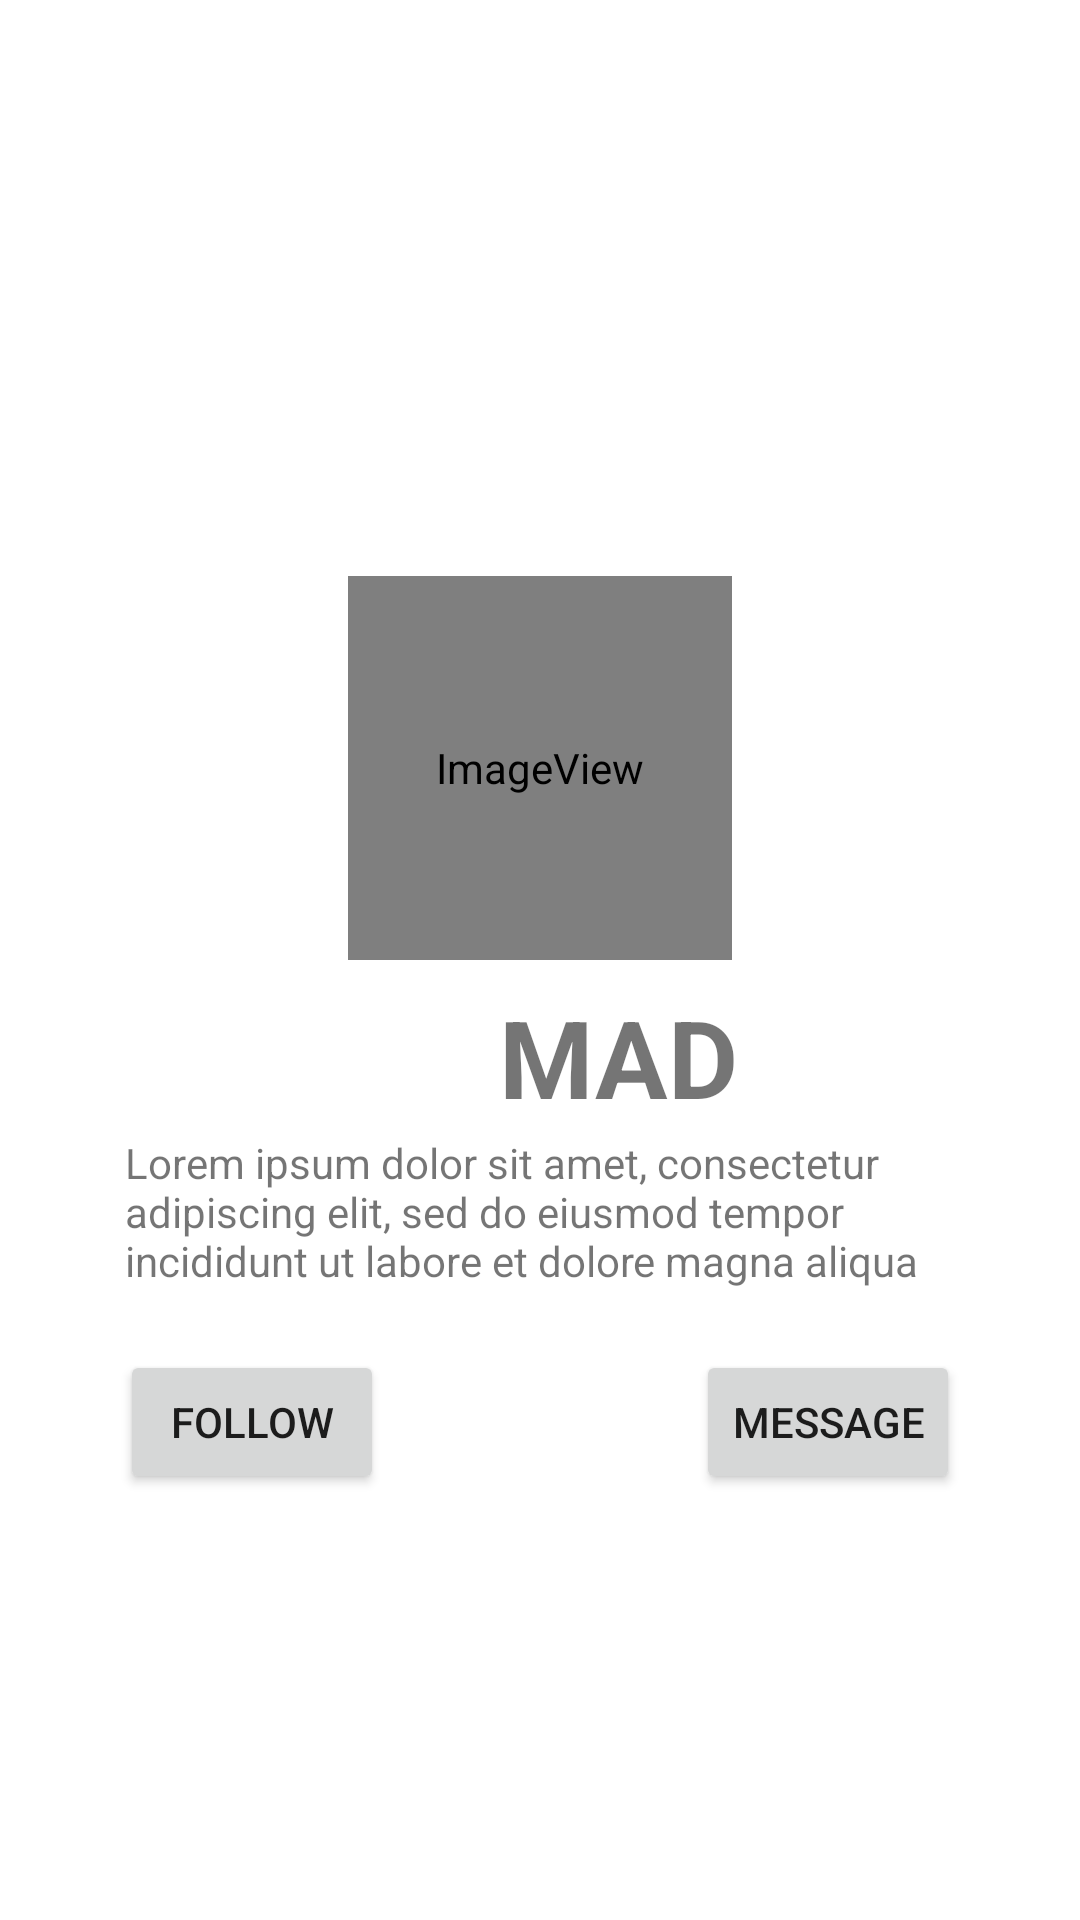

Here is an Android app screen rendered from its layout file. Give the layout XML and the strings, colors and styles it references.
<!-- AndroidManifest.xml: application theme Theme.Madpractical -->
<!-- res/layout/activity_main.xml -->
<?xml version="1.0" encoding="utf-8"?>
<androidx.constraintlayout.widget.ConstraintLayout xmlns:android="http://schemas.android.com/apk/res/android"
    xmlns:app="http://schemas.android.com/apk/res-auto"
    xmlns:tools="http://schemas.android.com/tools"
    android:layout_width="match_parent"
    android:layout_height="match_parent"
    tools:context=".MainActivity">

    <ImageView
        android:id="@+id/mainUserImage"
        android:layout_width="128dp"
        android:layout_height="128dp"
        android:layout_marginTop="192dp"
        android:duplicateParentState="false"
        app:flow_horizontalAlign="center"
        app:layout_constraintEnd_toEndOf="parent"
        app:layout_constraintHorizontal_bias="0.5"
        app:layout_constraintStart_toStartOf="parent"
        app:layout_constraintTop_toTopOf="parent"
        app:srcCompat="@android:drawable/sym_def_app_icon" />

    <TextView
        android:id="@+id/mainUserName"
        android:layout_width="202dp"
        android:layout_height="42dp"
        android:layout_marginStart="105dp"
        android:layout_marginTop="8dp"
        android:layout_marginEnd="104dp"
        android:text="MAD"
        android:textAlignment="center"
        android:textSize="36sp"
        android:textStyle="bold"
        app:layout_constraintEnd_toEndOf="parent"
        app:layout_constraintHorizontal_bias="0.0"
        app:layout_constraintStart_toStartOf="parent"
        app:layout_constraintTop_toBottomOf="@+id/mainUserImage" />

    <TextView
        android:id="@+id/mainUserDesc"
        android:layout_width="277dp"
        android:layout_height="56dp"
        android:layout_marginStart="32dp"
        android:layout_marginTop="8dp"
        android:layout_marginEnd="32dp"
        android:text="Lorem ipsum dolor sit amet, consectetur adipiscing elit, sed do eiusmod tempor incididunt ut labore et dolore magna aliqua"
        app:layout_constraintEnd_toEndOf="parent"
        app:layout_constraintStart_toStartOf="parent"
        app:layout_constraintTop_toBottomOf="@+id/mainUserName"
        tools:textAlignment="center" />

    <Button
        android:id="@+id/followBtn"
        android:layout_width="wrap_content"
        android:layout_height="wrap_content"
        android:layout_marginStart="40dp"
        android:layout_marginTop="16dp"
        android:text="follow"
        app:layout_constraintStart_toStartOf="parent"
        app:layout_constraintTop_toBottomOf="@+id/mainUserDesc" />

    <Button
        android:id="@+id/messageBtn"
        android:layout_width="wrap_content"
        android:layout_height="wrap_content"
        android:layout_marginTop="16dp"
        android:layout_marginEnd="40dp"
        android:text="message"
        app:layout_constraintEnd_toEndOf="parent"
        app:layout_constraintTop_toBottomOf="@+id/mainUserDesc" />

</androidx.constraintlayout.widget.ConstraintLayout>
<!-- resources referenced by this layout -->
<resources>
  <style name="Theme.Madpractical" parent="Theme.MaterialComponents.DayNight.DarkActionBar">
          
          <item name="colorPrimary">@color/purple_500</item>
          <item name="colorPrimaryVariant">@color/purple_700</item>
          <item name="colorOnPrimary">@color/white</item>
          
          <item name="colorSecondary">@color/teal_200</item>
          <item name="colorSecondaryVariant">@color/teal_700</item>
          <item name="colorOnSecondary">@color/black</item>
          
          <item name="android:statusBarColor">?attr/colorPrimaryVariant</item>
          
      </style>
  <!-- not gathered from this repository: default colours our renderer supplied (Android Studio template values) -->
  <color name="purple_500">#FF6200EE</color>
  <color name="purple_700">#FF3700B3</color>
  <color name="teal_200">#FF03DAC5</color>
  <color name="teal_700">#FF018786</color>
  <color name="black">#FF000000</color>
  <color name="white">#FFFFFFFF</color>
</resources>
